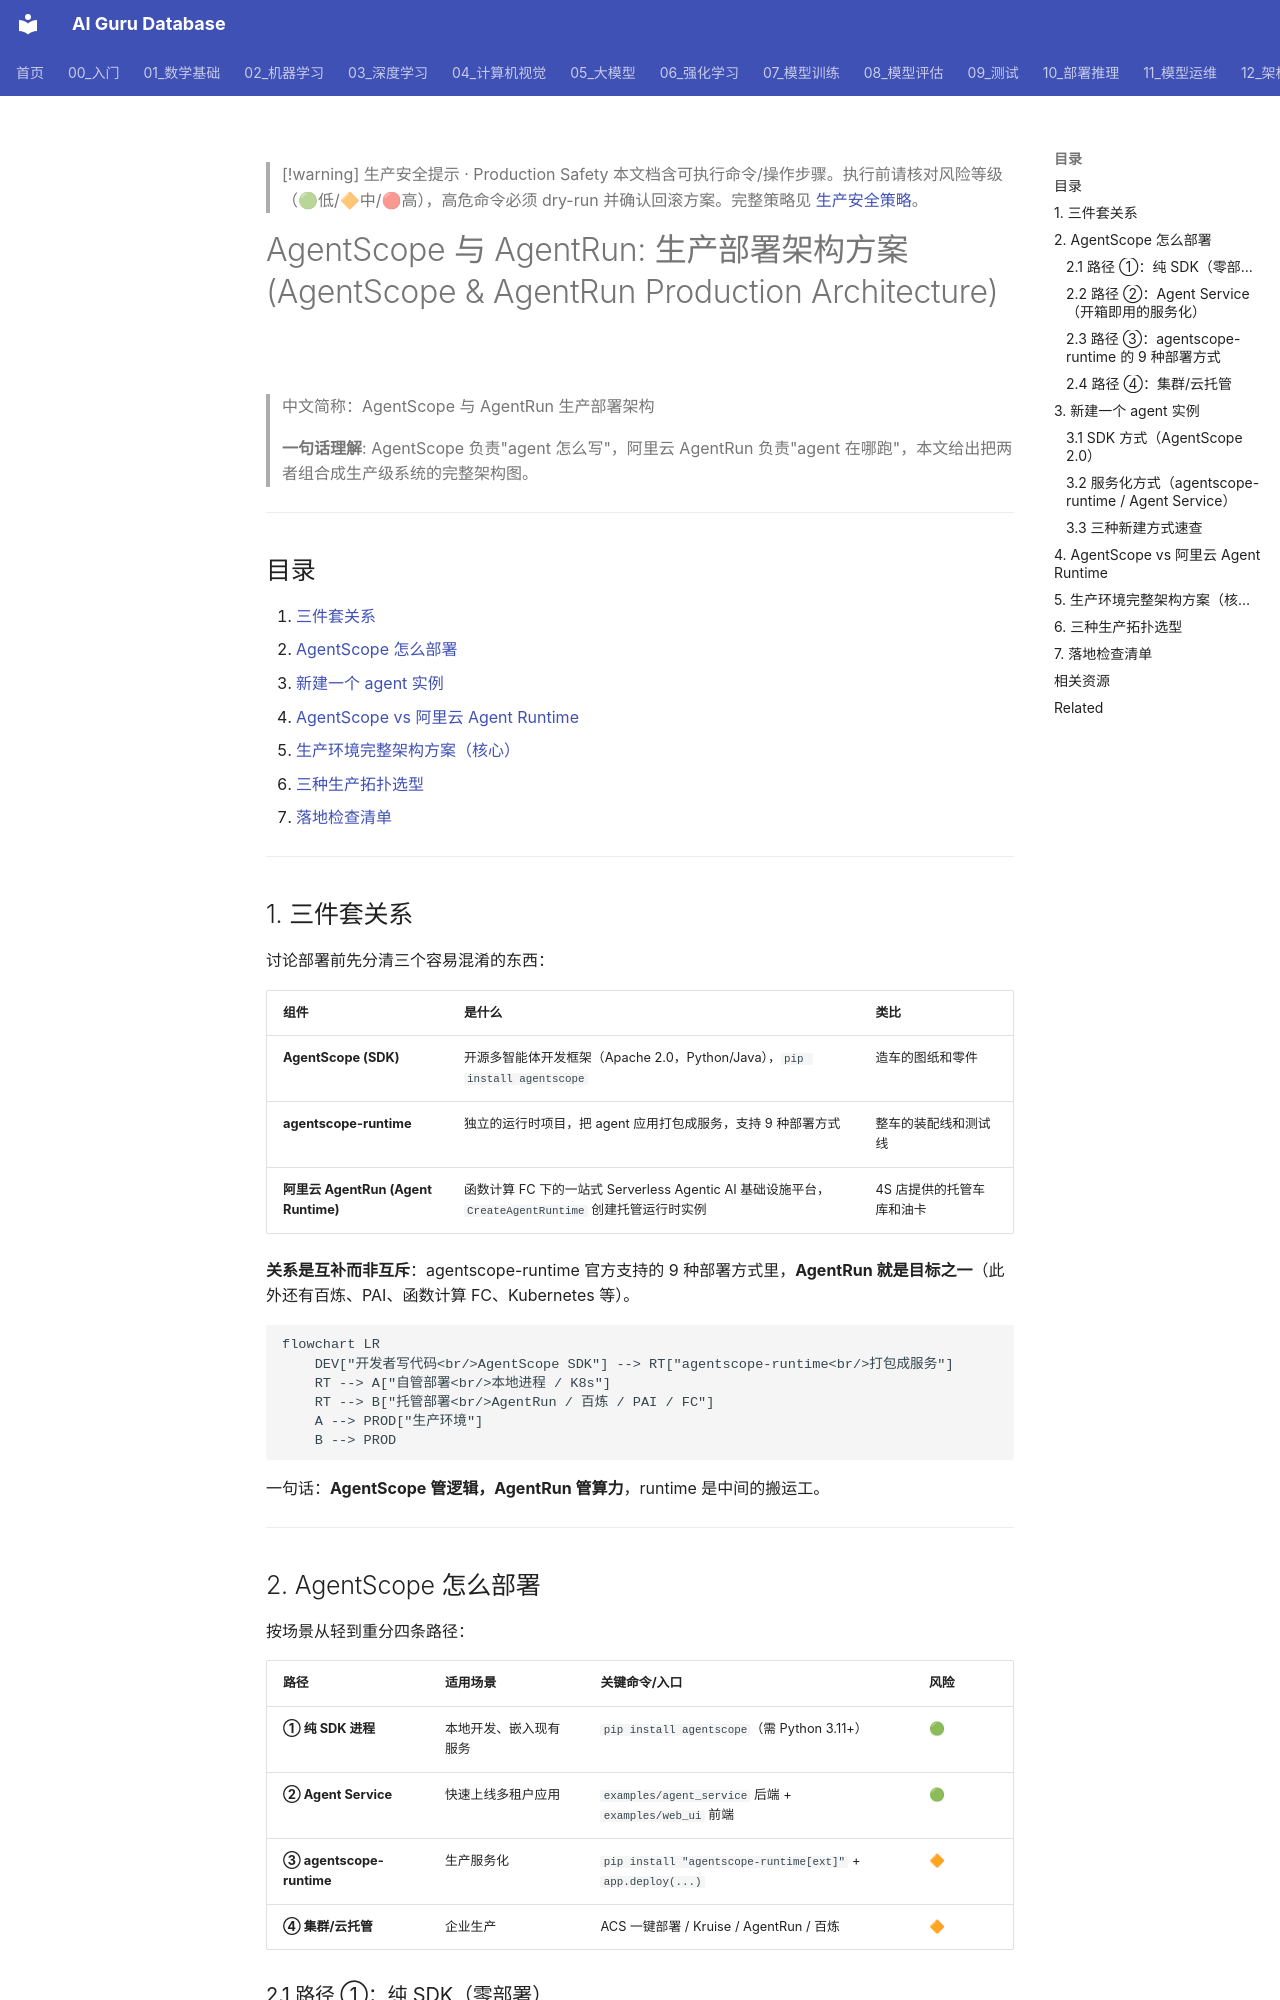

repository: ai-guru-global/ai-guru-database · page: 15_智能体/02_Agent框架/15_AgentScope_AgentRun_生产部署架构/index.html · generator: mkdocs

---
title: 'AgentScope 与 AgentRun: 生产部署架构方案'
category: '15-agent-production-agent-frameworks'
tags: ["agentscope", "agentrun", "alibaba-cloud", "production", "deployment", "multi-agent"]
summary: '> **一句话理解**: 用 AgentScope 写 agent、把服务托管到 K8s/ACS 或阿里云 AgentRun —— 本文给出从 SDK 到沙箱的完整生产部署架构图与选型对比。'
created: '2026-10-14'
updated: '2026-10-14'
tier: supporting
aliases:
  - "AgentScope 部署"
  - "AgentRun 架构"
  - "AgentScope 生产部署"
sources:
  - "https://github.com/agentscope-ai/agentscope"
  - "https://github.com/agentscope-ai/agentscope-runtime"
  - "https://www.aliyun.com/product/fc/agentrun"
  - "https://help.aliyun.com/zh/cs/user-guide/use-agentscope-to-quickly-build-ai-agent-in-acs-cluster"
name_zh: "AgentScope 与 AgentRun 生产部署架构"
---

> [!warning] 生产安全提示 · Production Safety
> 本文档含可执行命令/操作步骤。执行前请核对风险等级（🟢低/🔶中/🔴高），高危命令必须 dry-run 并确认回滚方案。完整策略见 [生产安全策略](../../治理/Production_Safety_Policy.md)。
<!-- op-safety-banner v1 -->
# AgentScope 与 AgentRun: 生产部署架构方案 (AgentScope & AgentRun Production Architecture)

> 中文简称：AgentScope 与 AgentRun 生产部署架构

> **一句话理解**: AgentScope 负责"agent 怎么写"，阿里云 AgentRun 负责"agent 在哪跑"，本文给出把两者组合成生产级系统的完整架构图。

---

## 目录

1. [三件套关系](#1-三件套关系)
2. [AgentScope 怎么部署](#2-agentscope-怎么部署)
3. [新建一个 agent 实例](#3-新建一个-agent-实例)
4. [AgentScope vs 阿里云 Agent Runtime](#4-agentscope-vs-阿里云-agent-runtime)
5. [生产环境完整架构方案（核心）](#5-生产环境完整架构方案核心)
6. [三种生产拓扑选型](#6-三种生产拓扑选型)
7. [落地检查清单](#7-落地检查清单)

---

## 1. 三件套关系

讨论部署前先分清三个容易混淆的东西：

| 组件 | 是什么 | 类比 |
|------|--------|------|
| **AgentScope (SDK)** | 开源多智能体开发框架（Apache 2.0，Python/Java），`pip install agentscope` | 造车的图纸和零件 |
| **agentscope-runtime** | 独立的运行时项目，把 agent 应用打包成服务，支持 9 种部署方式 | 整车的装配线和测试线 |
| **阿里云 AgentRun (Agent Runtime)** | 函数计算 FC 下的一站式 Serverless Agentic AI 基础设施平台，`CreateAgentRuntime` 创建托管运行时实例 | 4S 店提供的托管车库和油卡 |

**关系是互补而非互斥**：agentscope-runtime 官方支持的 9 种部署方式里，**AgentRun 就是目标之一**（此外还有百炼、PAI、函数计算 FC、Kubernetes 等）。

```mermaid
flowchart LR
    DEV["开发者写代码<br/>AgentScope SDK"] --> RT["agentscope-runtime<br/>打包成服务"]
    RT --> A["自管部署<br/>本地进程 / K8s"]
    RT --> B["托管部署<br/>AgentRun / 百炼 / PAI / FC"]
    A --> PROD["生产环境"]
    B --> PROD
```

一句话：**AgentScope 管逻辑，AgentRun 管算力**，runtime 是中间的搬运工。

---

## 2. AgentScope 怎么部署

按场景从轻到重分四条路径：

| 路径 | 适用场景 | 关键命令/入口 | 风险 |
|------|---------|--------------|------|
| **① 纯 SDK 进程** | 本地开发、嵌入现有服务 | `pip install agentscope`（需 Python 3.11+） | 🟢 |
| **② Agent Service** | 快速上线多租户应用 | `examples/agent_service` 后端 + `examples/web_ui` 前端 | 🟢 |
| **③ agentscope-runtime** | 生产服务化 | `pip install "agentscope-runtime[ext]"` + `app.deploy(...)` | 🔶 |
| **④ 集群/云托管** | 企业生产 | ACS 一键部署 / Kruise / AgentRun / 百炼 | 🔶 |
